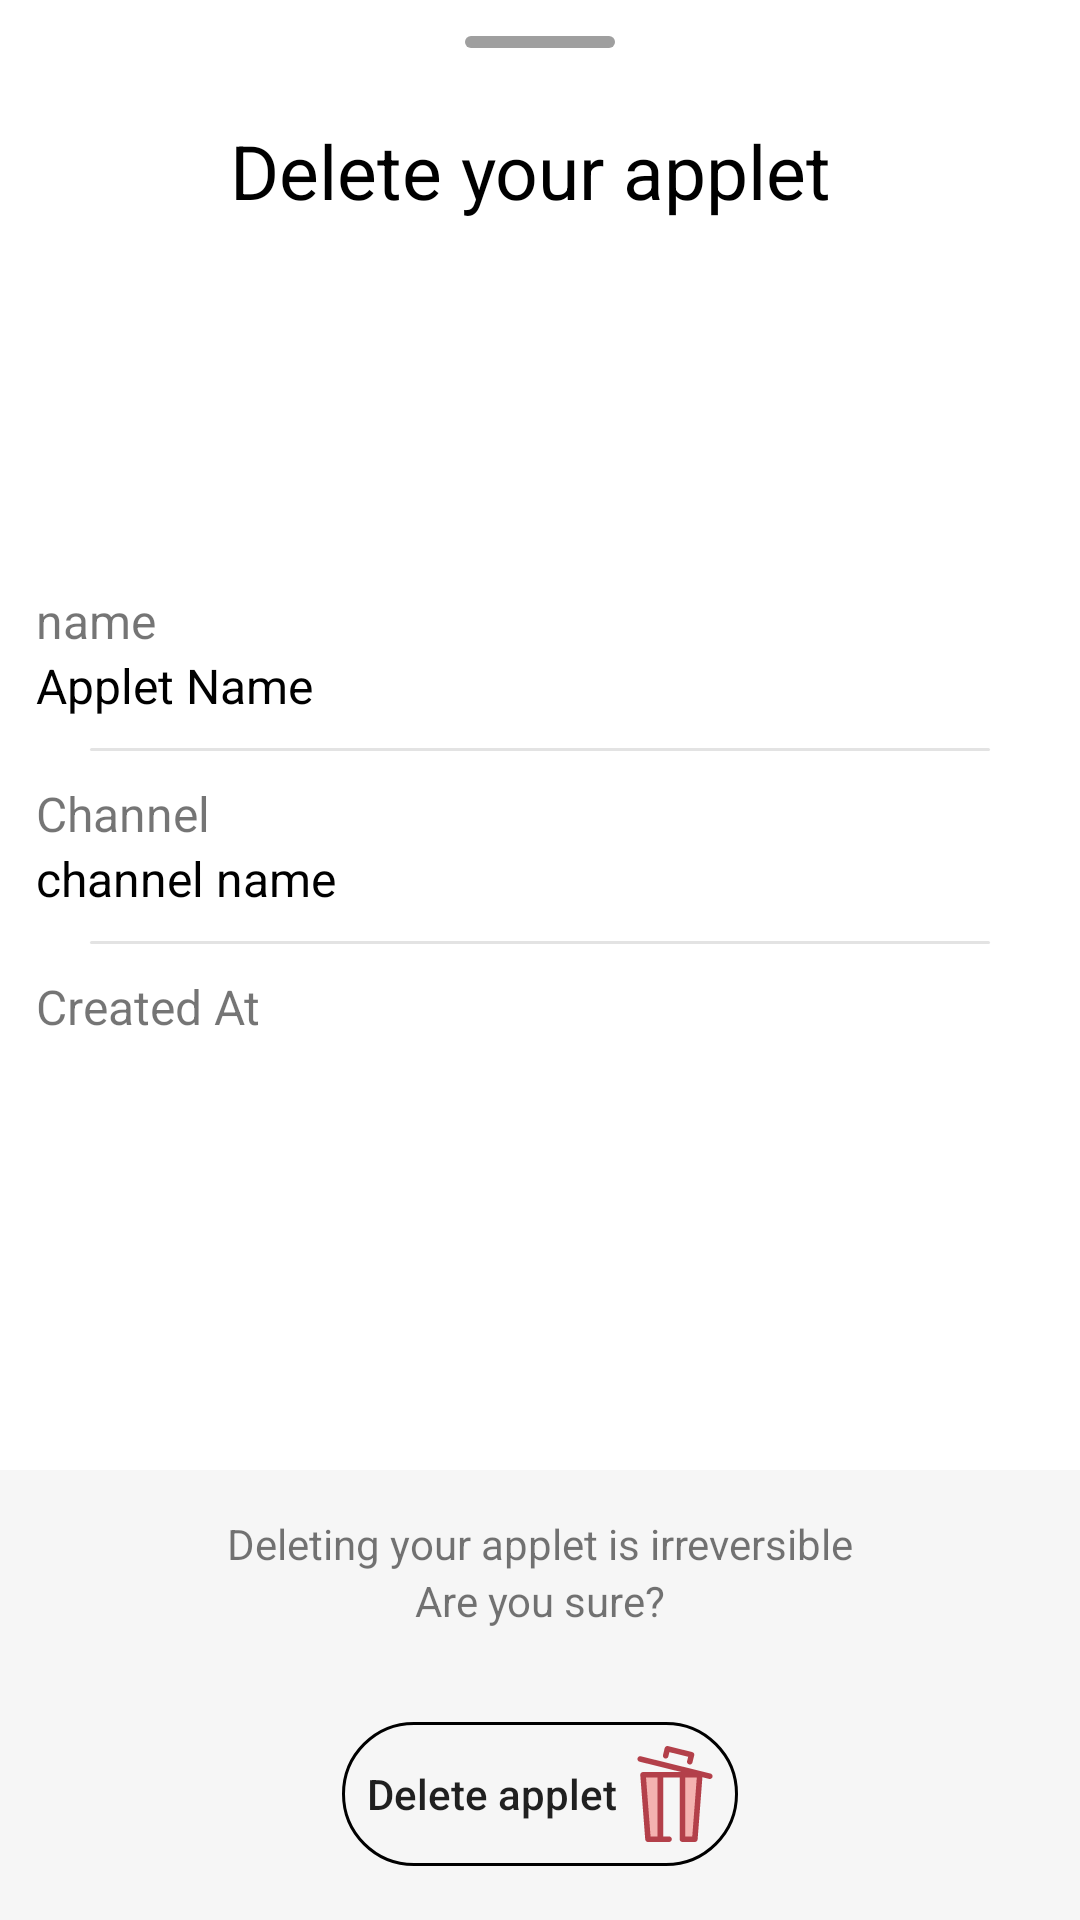

Write the Android layout XML for this screen, with the resource values it uses.
<!-- AndroidManifest.xml: application theme Theme.SmsPipe -->
<!-- res/layout/bottom_sheet_delete_applet.xml -->
<?xml version="1.0" encoding="utf-8"?>
<androidx.constraintlayout.widget.ConstraintLayout
    xmlns:android="http://schemas.android.com/apk/res/android"
    xmlns:app="http://schemas.android.com/apk/res-auto"
    xmlns:tools="http://schemas.android.com/tools"
    android:id="@+id/container"
    android:layout_width="match_parent"
    android:layout_height="wrap_content"
    android:background="@drawable/bottom_sheet_rounded"
    app:behavior_hideable="false"
    app:behavior_peekHeight="50dp"
    app:layout_behavior="com.google.android.material.bottomsheet.BottomSheetBehavior" >

    <ImageView
        android:id="@+id/top_bar"
        android:layout_width="50dp"
        android:layout_height="4dp"
        android:layout_marginTop="12dp"
        android:scaleType="centerCrop"
        android:src="@drawable/rounded_corner"
        app:layout_constraintLeft_toLeftOf="parent"
        app:layout_constraintRight_toRightOf="parent"
        app:layout_constraintTop_toTopOf="parent" />

    <TextView
        android:id="@+id/screen_title"
        android:layout_width="wrap_content"
        android:layout_height="wrap_content"
        android:layout_marginTop="40dp"
        android:text="Delete your applet "
        android:textColor="@color/black"
        android:textSize="25sp"
        app:layout_constraintEnd_toEndOf="parent"
        app:layout_constraintStart_toStartOf="parent"
        app:layout_constraintTop_toTopOf="parent"
        tools:ignore="HardcodedText" />

    <androidx.appcompat.widget.LinearLayoutCompat
        android:layout_width="match_parent"
        android:layout_height="wrap_content"
        android:layout_marginVertical="20dp"
        android:orientation="vertical"
        app:divider="@drawable/user_profile_divider"
        app:layout_constraintBottom_toTopOf="@id/delete_container"
        app:layout_constraintEnd_toEndOf="parent"
        app:layout_constraintStart_toStartOf="parent"
        app:layout_constraintTop_toBottomOf="@id/screen_title"
        app:showDividers="middle">

        <androidx.constraintlayout.widget.ConstraintLayout
            android:layout_width="match_parent"
            android:layout_height="wrap_content">

            <TextView
                android:id="@+id/name_tile"
                android:layout_width="0dp"
                android:layout_height="wrap_content"
                android:layout_marginHorizontal="12dp"
                android:text="name "
                android:textSize="16sp"
                app:layout_constraintEnd_toEndOf="parent"
                app:layout_constraintStart_toStartOf="parent"
                app:layout_constraintTop_toTopOf="parent" />


            <TextView
                android:id="@+id/applet_name"
                android:layout_width="0dp"
                android:layout_height="wrap_content"
                android:layout_marginHorizontal="12dp"
                android:text="Applet Name"
                android:textColor="@color/black"
                android:textSize="16sp"
                android:maxLines="2"
                android:ellipsize="end"
                app:layout_constraintEnd_toEndOf="parent"
                app:layout_constraintStart_toStartOf="parent"
                app:layout_constraintTop_toBottomOf="@id/name_tile" />

        </androidx.constraintlayout.widget.ConstraintLayout>

        <androidx.constraintlayout.widget.ConstraintLayout
            android:layout_width="match_parent"
            android:layout_height="wrap_content">

            <TextView
                android:id="@+id/channel_title"
                android:layout_width="0dp"
                android:layout_height="wrap_content"
                android:layout_marginHorizontal="12dp"
                android:text="Channel "
                android:textSize="16sp"
                app:layout_constraintEnd_toEndOf="parent"
                app:layout_constraintStart_toStartOf="parent"
                app:layout_constraintTop_toTopOf="parent" />


            <TextView
                android:id="@+id/channel"
                android:layout_width="0dp"
                android:layout_height="wrap_content"
                android:layout_marginHorizontal="12dp"
                android:text="channel name"
                android:textColor="@color/black"
                android:textSize="16sp"
                android:maxLines="2"
                android:ellipsize="end"
                app:layout_constraintEnd_toEndOf="parent"
                app:layout_constraintStart_toStartOf="parent"
                app:layout_constraintTop_toBottomOf="@id/channel_title" />
        </androidx.constraintlayout.widget.ConstraintLayout>

        <androidx.constraintlayout.widget.ConstraintLayout
            android:layout_width="match_parent"
            android:layout_height="wrap_content">

            <TextView
                android:id="@+id/created_title"
                android:layout_width="0dp"
                android:layout_height="wrap_content"
                android:layout_marginHorizontal="12dp"
                android:text="Created At "
                android:textSize="16sp"
                app:layout_constraintEnd_toEndOf="parent"
                app:layout_constraintStart_toStartOf="parent"
                app:layout_constraintTop_toTopOf="parent" />


            <TextView
                android:id="@+id/created"
                android:layout_width="0dp"
                android:layout_height="wrap_content"
                android:layout_marginHorizontal="12dp"
                android:textColor="@color/black"
                android:textSize="16sp"
                app:layout_constraintEnd_toEndOf="parent"
                app:layout_constraintStart_toStartOf="parent"
                app:layout_constraintTop_toBottomOf="@id/created_title"
                tools:text="@tools:sample/date/ddmmyy" />
        </androidx.constraintlayout.widget.ConstraintLayout>
    </androidx.appcompat.widget.LinearLayoutCompat>

    <androidx.constraintlayout.widget.ConstraintLayout
        android:id="@+id/delete_container"
        android:layout_width="match_parent"
        android:layout_height="wrap_content"
        android:layout_marginTop="30dp"
        android:background="@color/delete_applet_background"
        android:minHeight="150dp"
        app:layout_constraintBottom_toBottomOf="parent"
        app:layout_constraintEnd_toEndOf="parent"
        app:layout_constraintStart_toStartOf="parent">

        <TextView
            android:id="@+id/delete_applet_text"
            android:layout_width="wrap_content"
            android:layout_height="wrap_content"
            android:layout_marginTop="15dp"
            android:text="Deleting your applet is irreversible"
            app:layout_constraintEnd_toEndOf="parent"
            app:layout_constraintStart_toStartOf="parent"
            app:layout_constraintTop_toTopOf="parent" />

        <TextView
            android:layout_width="wrap_content"
            android:layout_height="wrap_content"
            android:text="Are you sure?"
            app:layout_constraintEnd_toEndOf="parent"
            app:layout_constraintStart_toStartOf="parent"
            app:layout_constraintTop_toBottomOf="@id/delete_applet_text" />

        <androidx.appcompat.widget.AppCompatButton
            android:id="@+id/delete_btn"
            android:layout_width="wrap_content"
            android:layout_height="wrap_content"
            android:layout_marginBottom="18dp"
            android:background="@drawable/rounded_edge"
            android:clickable="true"
            android:drawableEnd="@drawable/ic_delete"
            android:gravity="center_vertical"
            android:paddingHorizontal="5dp"
            android:text=" Delete applet "
            android:textAllCaps="false"
            app:layout_constraintBottom_toBottomOf="parent"
            app:layout_constraintEnd_toEndOf="parent"
            app:layout_constraintStart_toStartOf="parent" />
    </androidx.constraintlayout.widget.ConstraintLayout>

</androidx.constraintlayout.widget.ConstraintLayout>
<!-- resources referenced by this layout -->
<resources>
  <color name="black">#FF000000</color>
  <color name="delete_applet_background">#F6F6F6</color>
  <!-- drawable bottom_sheet_rounded (drawable) -->
  <?xml version="1.0" encoding="utf-8"?>
  <shape
      xmlns:android="http://schemas.android.com/apk/res/android"
      xmlns:tools="http://schemas.android.com/tools"
      >
      <solid android:color="@color/white"/>
      <corners android:topLeftRadius="20dp" android:topRightRadius="20dp"/>
  </shape>
  <!-- drawable rounded_corner (drawable) -->
  <shape xmlns:android="http://schemas.android.com/apk/res/android"
      android:shape="rectangle">
  
      <solid android:color="@color/bottom_sheet_bar" />
      <corners android:radius="32dp" />
  
  </shape>
  <!-- drawable rounded_edge (drawable) -->
  <?xml version="1.0" encoding="utf-8"?>
  <shape xmlns:android="http://schemas.android.com/apk/res/android"
      android:shape="rectangle" >
      <corners android:bottomLeftRadius="40dp"
          android:topLeftRadius="40dp"
          android:bottomRightRadius="40dp"
          android:topRightRadius="40dp" />
  
      <stroke android:width="1dp"
          android:color="@color/black" />
  
  </shape>
  <!-- drawable user_profile_divider (drawable) -->
  <layer-list xmlns:android="http://schemas.android.com/apk/res/android">
      <item android:top="10dp"
          android:bottom="10dp"
          android:right="30dp"
          android:left="30dp"
            android:drawable="@drawable/line"/>
  </layer-list>
  <style name="Theme.SmsPipe" parent="Theme.MaterialComponents.Light.DarkActionBar">
         <item name="colorPrimary">@color/colorPrimary</item>
         <item name="colorPrimaryVariant">@color/colorPrimaryVariant</item>
         <item name="colorOnPrimary">@color/colorOnPrimary</item>
         
         <item name="colorSecondary">@color/colorSecondary</item>
         <item name="colorSecondaryVariant">@color/colorSecondaryVariant</item>
         <item name="colorOnSecondary">@color/colorOnSecondary</item>
  
         
         <item name="windowNoTitle">true</item>
         <item name="windowActionBar">true</item>
         <item name="android:statusBarColor">@color/bar_status_color</item>
         <item name="android:windowLightStatusBar">true</item>
  
      </style>
  <color name="white">#FFFFFFFF</color>
  <color name="bottom_sheet_bar">#9F9F9F</color>
  <!-- drawable line (drawable) -->
  <?xml version="1.0" encoding="utf-8"?>
  <shape xmlns:android="http://schemas.android.com/apk/res/android">
      <size android:height="1dp"/>
      <solid android:color="#E3E3E3"/>
      <corners android:radius="2dp"/>
  </shape>
  <color name="colorPrimary">#000000</color>
  <color name="colorPrimaryVariant">#0B0B0B</color>
  <color name="colorOnPrimary">#EEEEEE</color>
  <color name="colorSecondary">#A5D6A7</color>
  <color name="colorSecondaryVariant">#005B9F</color>
  <color name="colorOnSecondary">#81D4FA</color>
  <color name="bar_status_color">#74B0D7EA</color>
</resources>
